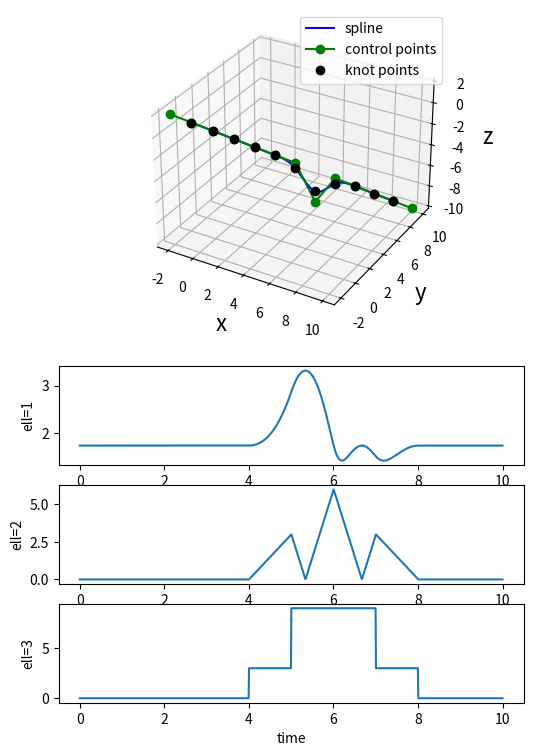

The script that saved this image:
"""
BSpline object
[redacted]
[redacted]
"""
import numpy as np
from math import floor, ceil, fmod
#from scipy.linalg import norm
import matplotlib.pyplot as plt

class BSpline:
    def __init__(self,
                 degree: int=2, # d
                 num_segments: int=10, # M
                 t0: float=0.0,
                 tf: float=10.0,
                 control_points: np.ndarray=np.random.random((3,10+2+1)),
                 ):
        self.degree = degree
        self.num_segments = num_segments
        self.t0 = t0
        self.tf = tf
        self.sigma_1 = self.num_segments / (self.tf - self.t0)
        self.sigma_0 = self.num_segments * self.t0 / (self.tf - self.t0)
        self.knots = self._create_uniform_knots()
        self.control_points = control_points
        self.n = control_points.shape[0]
        self.N_knot_res = 100  # resolution of the internal spline representation (1/N_knot_res)
        self.basis_dict = self._create_basis_dictionary()
        self.planning_dict = self._create_planning_dictionary()        

    def _create_uniform_knots(self):
        ''' 
        Create a uniformly spaced knot vector
        Args:
            t0 (float): start time for spline
            tf (float): stop time for spline
            degree (float): degree of spline
            num_segments (float): number of uniform time segments between t0 and tf
        Requires:
            num_segments > degree
        Returns:
            numpy array of knot points of length (num_segments + 2*degree)
        '''
        if self.num_segments > self.degree:
            delta = (self.tf-self.t0)/self.num_segments
            knots = np.arange(start=self.t0-delta*self.degree, 
                              stop=self.tf+delta*(self.degree+1), 
                              step=delta)
        else:
            print('number of segments must exceed the degree')
        return knots

    def _create_basis_dictionary(self):
        '''
        returns a dictionary of numpy arrays where basis_dict['d','l'] is the basis vector for degree d, 
        l-th derivative
        '''
        M1 = np.array([[-1., 1.],
                       [1., 0.]])
        M2 = np.array([[1., -2., 1.],
                       [-2., 2., 1.],
                       [1., 0., 0.]])/2.
        M3 = np.array([[-2., 6., -6., 2.], 
                      [6., -12., 0., 8.],
                      [-6., 6., 6., 2.], 
                      [2., 0., 0., 0.]])/12.
        M4 = np.array([[1., -4., 6., -4., 1.], 
                       [-4., 12., -6., -12., 11.],
                       [6., -12., -6., 12., 11.], 
                       [-4., 4., 6., 4., 1.],
                       [1., 0., 0., 0., 0.]])/24.
        M5 = np.array([[-1., 5., -10., 10., -5., 1.],
                       [5., -20., 20., 20., -50., 26.],
                       [-10., 30., 0., -60., 0., 66.],
                       [10., -20., -20., 20., 50., 26.],
                       [-5., 5., 10., 10., 5., 1.],
                       [1., 0., 0., 0., 0., 0.]])/120.
        D0 = np.array([[-1.], 
                       [1.]])
        D1 = np.array([[-1., 0.], 
                       [1., -1.], 
                       [0., 1.]])   
        D2 = np.array([[-1., 0., 0.], 
                       [1., -1., 0.],
                       [0., 1., -1.],
                       [0., 0., 1.]])
        D3 = np.array([[-1., 0., 0., 0.], 
                       [1., -1., 0., 0.],
                       [0., 1., -1., 0.], 
                       [0., 0., 1., -1.],
                       [0., 0., 0., 1.]])
        D4 = np.array([[-1., 0., 0., 0., 0.], 
                       [1., -1., 0., 0., 0.],
                       [0., 1., -1., 0., 0.], 
                       [0., 0., 1., -1., 0.],
                       [0., 0., 0., 1., -1.],
                       [0., 0., 0., 0., 1.]])
        # create a dictionary of arrays
        eps = 1/self.N_knot_res
        t = np.arange(0., 1+eps, eps).reshape(1,self.N_knot_res+1)
        B = np.ones((1, t.shape[1]))
        basis_dict = {'d=0,l=0': B}
        # d=1
        tmp = B[0, :] * t
        B = np.concatenate((tmp, B), axis=0)
        basis_dict['d=1,l=0'] = M1 @ B
        basis_dict['d=1,l=1'] = D0 @ basis_dict['d=0,l=0']
        # d=2    
        tmp = B[0, :] * t
        B = np.concatenate((tmp, B), axis=0)
        basis_dict['d=2,l=0'] = M2 @ B
        basis_dict['d=2,l=1'] = D1 @ basis_dict['d=1,l=0']
        basis_dict['d=2,l=2'] = D1 @ D0 @ basis_dict['d=0,l=0']
        # d=3
        tmp = B[0, :] * t
        B = np.concatenate((tmp, B), axis=0)
        basis_dict['d=3,l=0'] = M3 @ B
        basis_dict['d=3,l=1'] = D2 @ basis_dict['d=2,l=0']
        basis_dict['d=3,l=2'] = D2 @ D1 @ basis_dict['d=1,l=0']
        basis_dict['d=3,l=3'] = D2 @ D1 @ D0 @ basis_dict['d=0,l=0']
        # d=4
        tmp = B[0, :] * t
        B = np.concatenate((tmp, B), axis=0)
        basis_dict['d=4,l=0'] = M4 @ B
        basis_dict['d=4,l=1'] = D3 @ basis_dict['d=3,l=0']
        basis_dict['d=4,l=2'] = D3 @ D2 @ basis_dict['d=2,l=0']
        basis_dict['d=4,l=3'] = D3 @ D2 @ D1 @ basis_dict['d=1,l=0']
        basis_dict['d=4,l=4'] = D3 @ D2 @ D1 @ D0 @ basis_dict['d=0,l=0']
        # d=5
        tmp = B[0, :] * t
        B = np.concatenate((tmp, B), axis=0)
        basis_dict['d=5,l=0'] = M5 @ B
        basis_dict['d=5,l=1'] = D4 @ basis_dict['d=4,l=0']
        basis_dict['d=5,l=2'] = D4 @ D3 @ basis_dict['d=3,l=0']
        basis_dict['d=5,l=3'] = D4 @ D3 @ D2 @ basis_dict['d=2,l=0']
        basis_dict['d=5,l=4'] = D4 @ D3 @ D2 @ D1 @ basis_dict['d=1,l=0']
        basis_dict['d=5,l=5'] = D4 @ D3 @ D2 @ D1 @ D0 @ basis_dict['d=0,l=0']
        return basis_dict
    
    def _create_planning_dictionary(self):
        '''
        returns a dictionary of numpy arrays needed for path planning
        '''
        (m,n)=self.basis_dict['d=1,l=0'].shape
        planning_dict = {}
        # d==1
        B0=np.zeros((2, 2))
        B0[:,0:1]=self.basis_dict['d=1,l=0'][:,0:1]
        B0[:,1:2]=self.basis_dict['d=1,l=1'][:,0:1]
        BM=np.zeros((2, 2))
        BM[:,0:1]=self.basis_dict['d=1,l=0'][:,n-1:n]
        BM[:,1:2]=self.basis_dict['d=1,l=1'][:,n-1:n]
        planning_dict['d=1,B0'] = B0
        planning_dict['d=1,BM'] = BM
        planning_dict['d=1,B0_inv'] = np.linalg.inv(B0)
        planning_dict['d=1,BM_inv'] = np.linalg.inv(BM)
        # d==2
        B0=np.zeros((3, 3))
        B0[:,0:1]=self.basis_dict['d=2,l=0'][:,0:1]
        B0[:,1:2]=self.basis_dict['d=2,l=1'][:,0:1]
        B0[:,2:3]=self.basis_dict['d=2,l=2'][:,0:1]
        BM=np.zeros((3, 3))
        BM[:,0:1]=self.basis_dict['d=2,l=0'][:,n-1:n]
        BM[:,1:2]=self.basis_dict['d=2,l=1'][:,n-1:n]
        BM[:,2:3]=self.basis_dict['d=2,l=2'][:,n-1:n]
        planning_dict['d=2,B0'] = B0
        planning_dict['d=2,BM'] = BM
        planning_dict['d=2,B0_inv'] = np.linalg.inv(B0)
        planning_dict['d=2,BM_inv'] = np.linalg.inv(BM)
         # d==3
        B0=np.zeros((4, 4))
        B0[:,0:1]=self.basis_dict['d=3,l=0'][:,0:1]
        B0[:,1:2]=self.basis_dict['d=3,l=1'][:,0:1]
        B0[:,2:3]=self.basis_dict['d=3,l=2'][:,0:1]
        B0[:,3:4]=self.basis_dict['d=3,l=3'][:,0:1]
        BM=np.zeros((4, 4))
        BM[:,0:1]=self.basis_dict['d=3,l=0'][:,n-1:n]
        BM[:,1:2]=self.basis_dict['d=3,l=1'][:,n-1:n]
        BM[:,2:3]=self.basis_dict['d=3,l=2'][:,n-1:n]
        BM[:,3:4]=self.basis_dict['d=3,l=3'][:,n-1:n]
        planning_dict['d=3,B0'] = B0
        planning_dict['d=3,BM'] = BM
        planning_dict['d=3,B0_inv'] = np.linalg.inv(B0)
        planning_dict['d=3,BM_inv'] = np.linalg.inv(BM)       
         # d==4
        B0=np.zeros((5, 5))
        B0[:,0:1]=self.basis_dict['d=4,l=0'][:,0:1]
        B0[:,1:2]=self.basis_dict['d=4,l=1'][:,0:1]
        B0[:,2:3]=self.basis_dict['d=4,l=2'][:,0:1]
        B0[:,3:4]=self.basis_dict['d=4,l=3'][:,0:1]
        B0[:,4:5]=self.basis_dict['d=4,l=4'][:,0:1]
        BM=np.zeros((5, 5))
        BM[:,0:1]=self.basis_dict['d=4,l=0'][:,n-1:n]
        BM[:,1:2]=self.basis_dict['d=4,l=1'][:,n-1:n]
        BM[:,2:3]=self.basis_dict['d=4,l=2'][:,n-1:n]
        BM[:,3:4]=self.basis_dict['d=4,l=3'][:,n-1:n]
        BM[:,4:5]=self.basis_dict['d=4,l=4'][:,n-1:n]
        planning_dict['d=4,B0'] = B0
        planning_dict['d=4,BM'] = BM
        planning_dict['d=4,B0_inv'] = np.linalg.inv(B0)
        planning_dict['d=4,BM_inv'] = np.linalg.inv(BM)       
         # d==5
        B0=np.zeros((6, 6))
        B0[:,0:1]=self.basis_dict['d=5,l=0'][:,0:1]
        B0[:,1:2]=self.basis_dict['d=5,l=1'][:,0:1]
        B0[:,2:3]=self.basis_dict['d=5,l=2'][:,0:1]
        B0[:,3:4]=self.basis_dict['d=5,l=3'][:,0:1]
        B0[:,4:5]=self.basis_dict['d=5,l=4'][:,0:1]
        B0[:,5:6]=self.basis_dict['d=5,l=5'][:,0:1]
        BM=np.zeros((6, 6))
        BM[:,0:1]=self.basis_dict['d=5,l=0'][:,n-1:n]
        BM[:,1:2]=self.basis_dict['d=5,l=1'][:,n-1:n]
        BM[:,2:3]=self.basis_dict['d=5,l=2'][:,n-1:n]
        BM[:,3:4]=self.basis_dict['d=5,l=3'][:,n-1:n]
        BM[:,4:5]=self.basis_dict['d=5,l=4'][:,n-1:n]
        BM[:,5:6]=self.basis_dict['d=5,l=5'][:,n-1:n]
        planning_dict['d=5,B0'] = B0
        planning_dict['d=5,BM'] = BM
        planning_dict['d=5,B0_inv'] = np.linalg.inv(B0)
        planning_dict['d=5,BM_inv'] = np.linalg.inv(BM)       
        return planning_dict
    
    def eval(self, 
             t, # time spline is being evaluated
             ell: int=0, # derivative being evaluated (ell=0 is original trajectory)
             ):
        '''
            Evaluate the spline at time t
                t can be a scalar or (N,) vector
        '''
        if type(t) is float:
            if (t<self.t0) or (t>self.tf):
                print('Error in BSpline.eval: t is not within limits')
            else:
                sigma = self.sigma_1 * t - self.sigma_0  # convert to 0 <= sigma <= M
                #m = int(np.floor(sigma))  # find interval [m, m+1] \subset [0, M]
                m = floor(sigma)  # find interval [m, m+1] \subset [0, M]
                ctrl = self.control_points[:, m:m+self.degree+1] # active control points c_{m:m+d}
                sigma = (self.sigma_1 * t - self.sigma_0) % 1.0  # convert to 0 <= sigma <= 1
                idx = round(sigma * self.N_knot_res)  # find index into basis array
                return ctrl @ self.basis_dict[f"d={self.degree},l={ell}"][:, idx:idx+1]
        else:
            if (t.item(0)<self.t0) or (t.item(-1)>self.tf):
                print('Error in BSpline.eval: t is not within limits')
            else:
                #---NOTE: Need to vectorize to make this more efficient
                traj = np.zeros((self.control_points.shape[0], t.shape[0]))
                for j in range(0, t.shape[0]-1):
                    sigma = self.sigma_1 * t[j] - self.sigma_0  # convert to 0 <= sigma <= M
                    m = int(np.floor(sigma))  # find interval [m, m+1] \subset [0, M]
                    ctrl = self.control_points[:, m:m+self.degree+1] # active control points c_{m:m+d}
                    sigma_ = fmod(sigma, 1.0)  # convert to 0 <= sigma_ <= 1
                    idx = floor(sigma_ * self.N_knot_res)  # find index into basis array
                    traj[:,j:j+1] = ctrl @ self.basis_dict[f"d={self.degree},l={ell}"][:, idx:idx+1]
                j=j+1
                m = self.num_segments-1  # interval [m, m+1] \subset [M-1, M]
                ctrl = self.control_points[:, m:m+self.degree+1] # active control points c_{m:m+d}
                idx = self.N_knot_res  # find index into basis array
                traj[:,j:j+1] = ctrl @ self.basis_dict[f"d={self.degree},l={ell}"][:, idx:idx+1]
                foo=1
                # last time step

                return traj
    
    # def differentiate(self, 
    #                   ell: int=1):
    #     '''
    #         Returns a spline object that is the ell-th derivative of the current spline
    #     '''
    #     if ell > self.degree:
    #         print('cannot take more derivatives than the degree')
    #     else:
    #         C = self.control_points
    #         for l in range(1, ell+1):
    #             C[:,0:self.degree+self.num_segments-l+1] = C[:, 1:self.degree+self.num_segments-l+2] - C[:,0:self.degree+self.num_segments-l+1]
    #         diff = BSpline(
    #             degree=self.degree-ell,
    #             num_segments=self.num_segments,
    #             t0=self.t0,
    #             tf=self.tf,
    #             control_points=C[:,0:self.degree+self.num_segments-ell+1],
    #             )
    #     return diff
        
    def plot(self,
             fig_number: int=1,
             ):
        ''' 
        Plot the 3D BSpline.  
        Plot both control points knot points 
        '''
        N = ceil((self.tf - self.t0)/0.01)  # number of points in time vector so spacing is 0.01
        t = np.linspace(self.t0, self.tf, N)  # time vector
        position = self.eval(t)
        # 3D trajectory plot
        fig = plt.figure(fig_number, figsize=(6, int(f'{self.degree+6}')))
        ax = fig.add_subplot(2, 1, 1, projection='3d')
        # plot spline (convert YX(-Z) -> NED)
        ax.plot(position[1, :], position[0, :], -position[2, :],
                'b', label='spline')
        # plot control points (convert YX(-Z) -> NED)
        ax.plot(self.control_points[1, :], self.control_points[0, :], -self.control_points[2, :],
                color='g', marker='o', label='control points')
        # plot knot points (convert YX(-Z) -> NED)
        pos_at_knots = self.eval(self.knots[self.degree:self.degree+self.num_segments+1])
        ax.plot(pos_at_knots[1, :], pos_at_knots[0, :], -pos_at_knots[2, :],
                color='k', marker='o', linestyle='', label='knot points')
        ax.legend()
        ax.set_xlabel('x', fontsize=16, rotation=0)
        ax.set_ylabel('y', fontsize=16, rotation=0)
        ax.set_zlabel('z', fontsize=16, rotation=0)
        #---plot derivatives---
        for ell in range(1, self.degree+1):
            ax = fig.add_subplot(int(f'{self.degree+3}'), 1, int(f'{ell+3}'))
            tmp = self.eval(t, ell=ell)
            f = np.linalg.norm(tmp, axis=0)
            ax.plot(t, f)
            ax.set_xlabel('time', fontsize=10, rotation=0)
            ax.set_ylabel(f'ell={ell}', fontsize=10)
        plt.show()


if __name__ == "__main__":
    spl = BSpline(
        degree=3,  # eval bug for degree=4, plotting not quite right for degree=3
        num_segments=10, 
        t0=0.0,
        tf=10.0,
        control_points = np.array([[-2, -2, -2], 
                                   [-1, -1, -1],
                                   [0, 0, 0],
                                   [1, 1, 1],
                                   [2, 2, 2],
                                   [3, 3, 3],
                                   [4, 4, 4],
                                   [5, 5, 8],
                                   [6, 6, 6],
                                   [7, 7, 7],
                                   [8, 8, 8],
                                   [9, 9, 9],
                                   [10, 10, 10],
                                   ]).T
        )
    spl.plot(fig_number=1)


